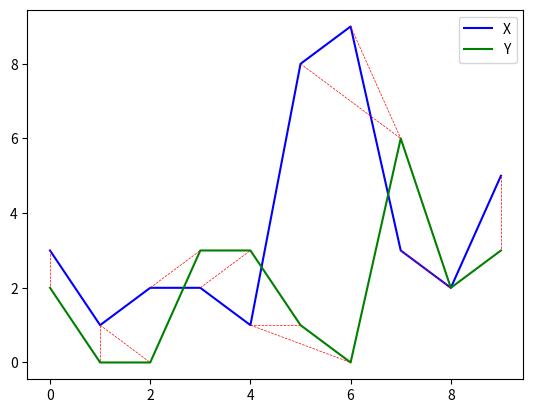

Generate this figure with matplotlib:
"""
Dynamic Time Warping (DTW) algorithm
"""

import numpy as np
import matplotlib.pyplot as plt


# Define the Time Series we need the distance from
Y = [3,1,2,2,1, 8, 9, 3, 2, 5]
Z = [2,0,0,3,3,1,0, 6, 2, 3]


def dist(x, y):
    """Compute the euclidean distance between two scalars"""
    return (x - y) ** 2

def compute_distMatrix(X,Y):
    """Compute a matrix of size(X)*size(Y) containing the euclidean distance between each pair of points"""
    distMatrix = np.zeros((len(X), len(Y)))
    for i in range(len(X)):
        for j in range(len(Y)):
            distMatrix[i, j] = dist(X[i], Y[j])
    return distMatrix

def DTW_matrix(distMatrix):
    """Compute the Dynamic Time Warping matrix using dynamic programming
        - gamma_ij = distMatrix_ij + min(gamma_i-1,j, gamma_i,j-1, gamma_i-1,j-1)
    """
    N, M = distMatrix.shape
    gamma = np.zeros((N, M))
    gamma[0, 0] = distMatrix[0, 0]

    # Initialize the first row and column
    for i in range(1, N): 
        gamma[i, 0] = distMatrix[i, 0] + gamma[i - 1, 0]
    for j in range(1, M):
        gamma[0, j] = distMatrix[0, j] + gamma[0, j - 1]

    # Compute the rest of the matrix using the 
    for i in range(1, N):
        for j in range(1, M):
            gamma[i, j] = distMatrix[i, j] + min(gamma[i - 1, j], gamma[i, j - 1], gamma[i - 1, j - 1])
    return gamma

def plot_heatmap_matrix(matrix, title):
    """Plot a heatmap of the matrix"""
    fig, ax = plt.subplots()
    cax = ax.matshow(matrix, cmap='coolwarm')
    fig.colorbar(cax)
    ax.set_title(title)
    plt.show()


def DTW(X, Y):
    """Compute the Dynamic Time Warping distance between two time series"""
    distMatrix = compute_distMatrix(X,Y)
    gamma = DTW_matrix(distMatrix)
    dtw = np.sqrt(gamma[-1, -1])
    return dtw

def dtw_path(dtw_matrix):
    """Receives the DTW matrix and returns the path of the warping"""
    N, M = dtw_matrix.shape
    path = []
    i, j = N - 1, M - 1
    while i > 0 and j > 0:
        path.append((i, j))
        if i == 0:
            j = j - 1
        elif j == 0:
            i = i - 1
        else:
            if dtw_matrix[i - 1, j] == min(dtw_matrix[i - 1, j - 1], dtw_matrix[i - 1, j], dtw_matrix[i, j - 1]):
                i = i - 1
            elif dtw_matrix[i, j - 1] == min(dtw_matrix[i - 1, j - 1], dtw_matrix[i - 1, j], dtw_matrix[i, j - 1]):
                j = j - 1
            else:
                i = i - 1
                j = j - 1
    path.append((0, 0))
    return path



def plot_warping_path(X, Y, path):
    """Plot the warping path on the two time series"""
    plt.plot(X, label='X', color='blue')
    plt.plot(Y, label='Y', color='green')
    for (map_x, map_y) in path:
        plt.plot([map_x, map_y], [X[map_x], Y[map_y]], color='red', linestyle='--', linewidth=0.5)
    plt.legend()
    plt.show()

def DTW(X, Y, plotting=False):
    """Compute the Dynamic Time Warping distance between two time series"""
    distMatrix = compute_distMatrix(X,Y)
    gamma = DTW_matrix(distMatrix)
    dtw = np.sqrt(gamma[-1, -1])
    if plotting:
        path = dtw_path(gamma)
        plot_warping_path(X, Y, path)
    return dtw

if __name__ == "__main__":
    dtw = DTW(Y, Z, plotting=True)

    print("DTW distance between Y and Z: ", dtw)


